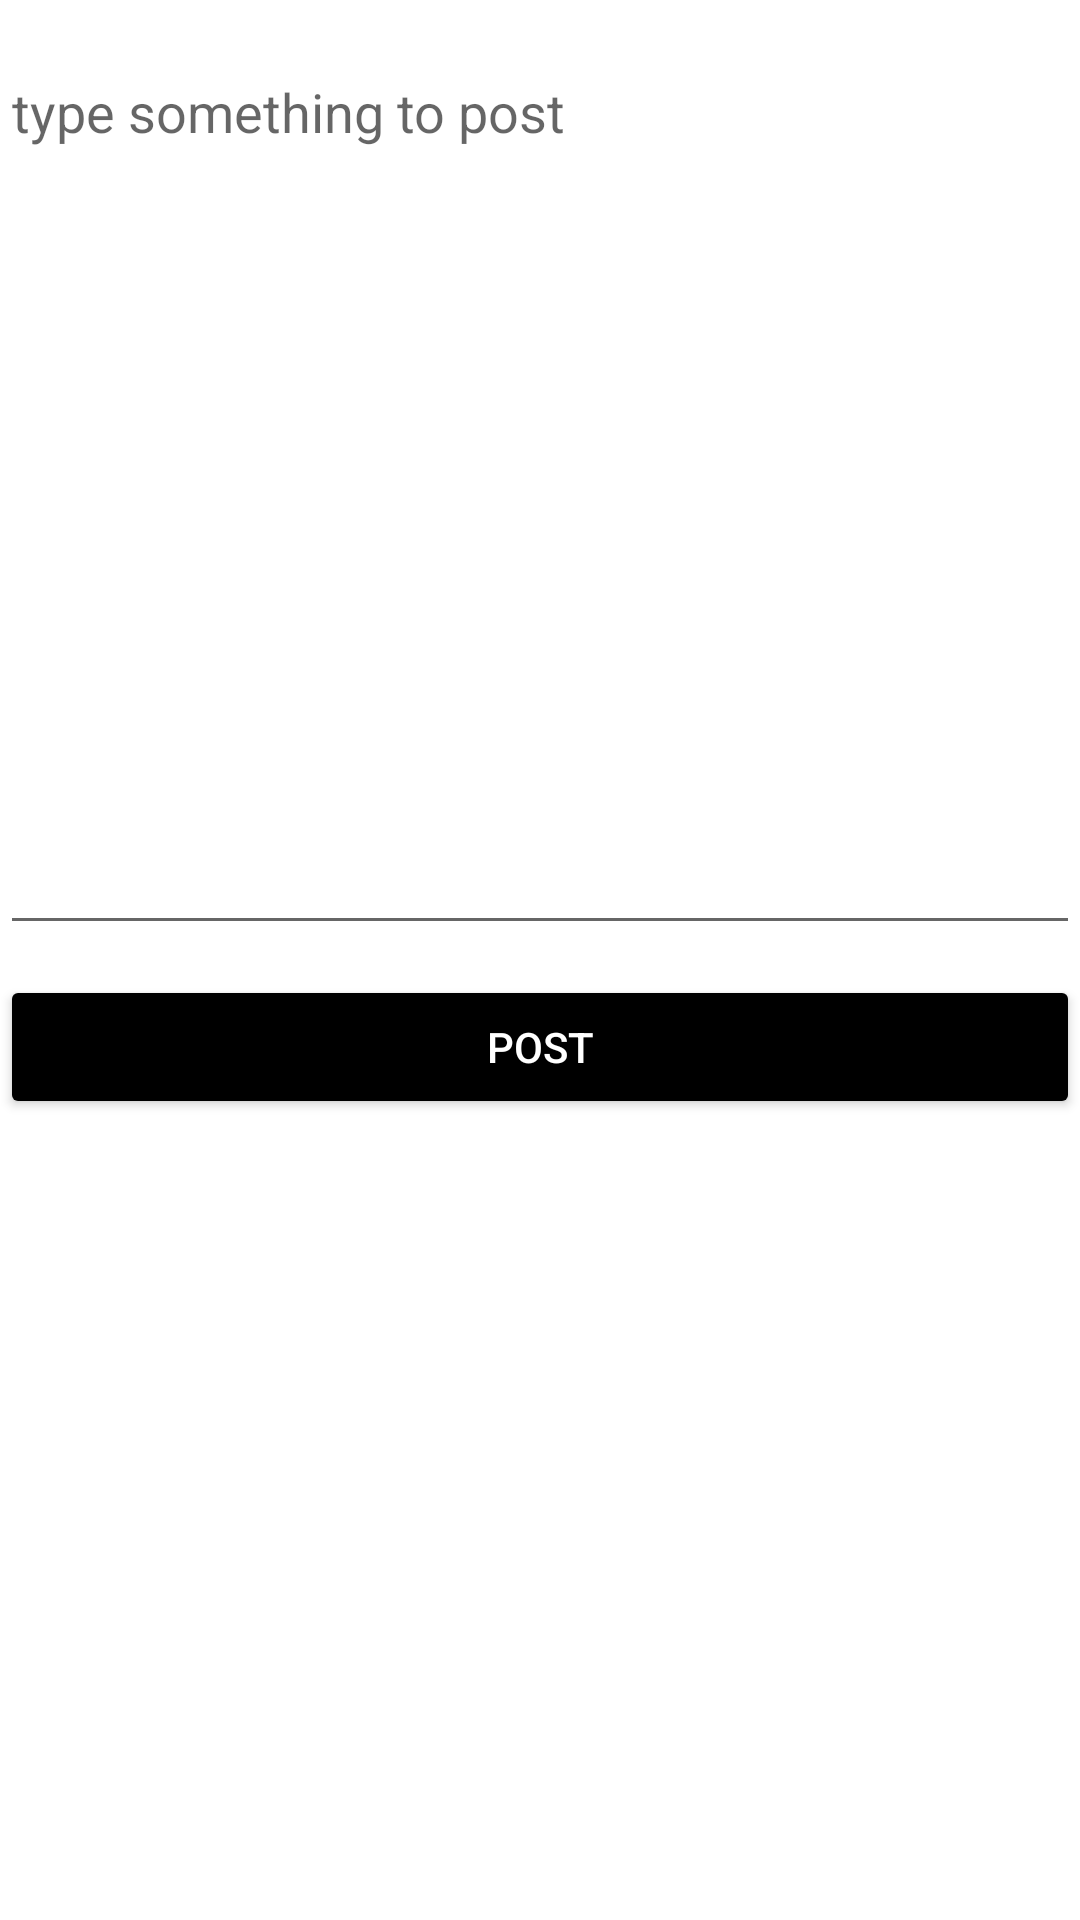

This screen was rendered from an Android layout file. Write that file and the resources it references.
<!-- AndroidManifest.xml: application theme Theme.GetSocial -->
<!-- res/layout/activity_post.xml -->
<?xml version="1.0" encoding="utf-8"?>
<androidx.constraintlayout.widget.ConstraintLayout xmlns:android="http://schemas.android.com/apk/res/android"
    xmlns:app="http://schemas.android.com/apk/res-auto"
    xmlns:tools="http://schemas.android.com/tools"
    android:layout_width="match_parent"
    android:layout_height="match_parent"
    tools:context=".PostActivity">

    <EditText
        android:id="@+id/editText"
        android:layout_width="match_parent"
        android:layout_height="300dp"
        android:hint="@string/type_something_to_post"
        android:gravity="start"
        android:layout_marginTop="15dp"
        app:layout_constraintEnd_toEndOf="parent"
        app:layout_constraintStart_toStartOf="parent"
        app:layout_constraintTop_toTopOf="parent"
        app:layout_constraintBottom_toTopOf="@+id/postButton"
         />

    <Button
        android:layout_width="match_parent"
        android:layout_height="wrap_content"
        android:id="@+id/postButton"
        android:layout_marginTop="10dp"
        android:text="@string/post"
        android:textColor="@color/white"
        android:padding="10dp"
        app:layout_constraintEnd_toEndOf="parent"
        app:layout_constraintStart_toStartOf="parent"
        app:layout_constraintTop_toBottomOf="@+id/editText"
        android:backgroundTint="@color/black"
        />

</androidx.constraintlayout.widget.ConstraintLayout>
<!-- resources referenced by this layout -->
<resources>
  <string name="post">post</string>
  <string name="type_something_to_post">type something to post</string>
  <style name="Theme.GetSocial" parent="Theme.MaterialComponents.DayNight.DarkActionBar">
          
          <item name="colorPrimary">@color/purple_500</item>
          <item name="colorPrimaryVariant">@color/purple_700</item>
          <item name="colorOnPrimary">@color/white</item>
          
          <item name="colorSecondary">@color/teal_200</item>
          <item name="colorSecondaryVariant">@color/teal_700</item>
          <item name="colorOnSecondary">@color/black</item>
          
          <item name="android:statusBarColor" tools:targetApi="l">?attr/colorPrimaryVariant</item>
          
      </style>
  <!-- not gathered from this repository: default colours our renderer supplied (Android Studio template values) -->
  <color name="purple_500">#FF6200EE</color>
  <color name="purple_700">#FF3700B3</color>
  <color name="teal_200">#FF03DAC5</color>
  <color name="teal_700">#FF018786</color>
  <color name="black">#FF000000</color>
  <color name="white">#FFFFFFFF</color>
</resources>
